Run: headless pygame with SDL's dummy video driver; simulated clock (each Clock.tick advances the game by its frame time, no real sleeping); random seed 0; keys injected as events and as key.get_pressed() state; no mouse input.
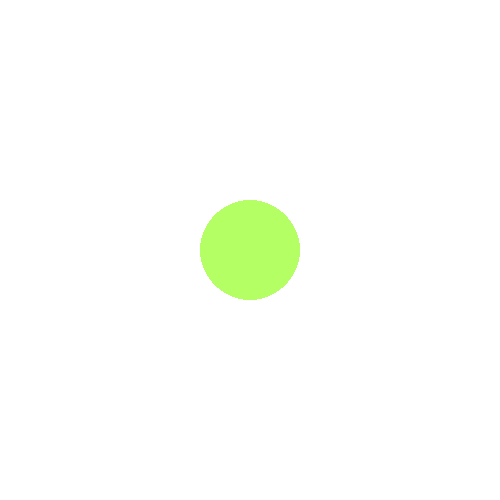
Frame 1 of 4 · flips 1–60 · no input
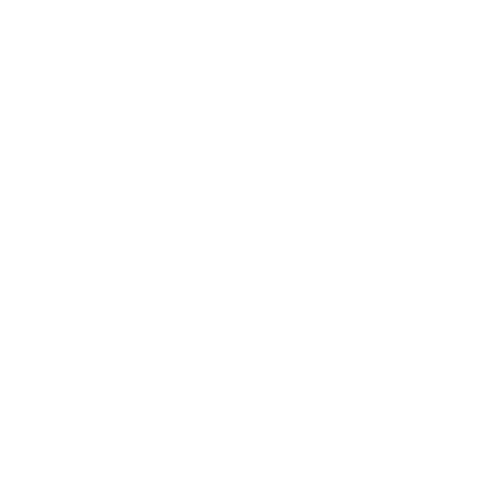
Frame 2 of 4 · flips 61–180 · tapped SPACE, RETURN · held RIGHT (→), D
Frame 3 of 4 · flips 181–300 · held DOWN (↓), S · screen unchanged from frame 2, image omitted
Frame 4 of 4 · flips 301–420 · held LEFT (←), A, UP (↑), W · screen same as frame 1, image omitted

The pygame program that drew these frames:

import pygame
pygame.init()
win = pygame.display.set_mode((500, 500))
class Circle:
    def __init__(self,color,x,y,rad):
        self.col = color
        self.x = x
        self.y = y
        self.rad = rad
        self.is_jump = False
        self.h = -30

    def move_by_keys(self):
        if self.is_jump:
            if self.h >= -30:
                self.y -= self.h
                self.h -= 3
            else:
                self.h = 30
                self.is_jump = False


        keys = pygame.key.get_pressed()
        if keys[pygame.K_w]:
            self.y -= 3
        elif keys[pygame.K_s]:
            self.y += 3
        if keys[pygame.K_a]:
            self.y -= 3
        elif keys[pygame.K_d]:
            self.y += 3

        if keys[pygame.K_SPACE]:
            self.is_jump = True

    def draw(self, root):
        pygame.draw.circle(root, self.col, (self.x, self.y), self.rad)

circle = Circle((180, 255, 100), 250, 250,50 )

while True:
    for event in pygame.event.get():
        if event.type == pygame.QUIT:
            exit()
    circle.move_by_keys()

    win.fill((255, 255, 255))
    circle.draw(win)
    pygame.display.update()
    pygame.time.delay(10)
